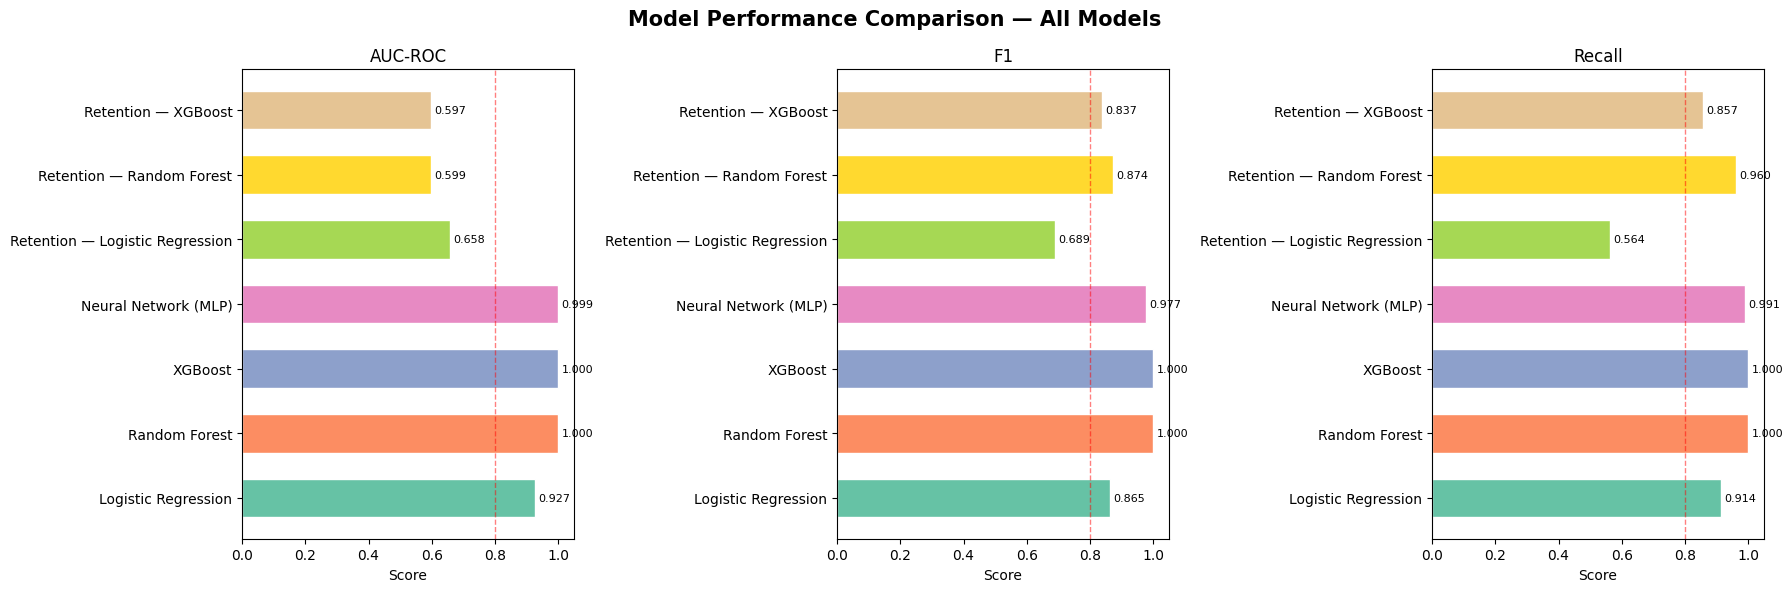

Source data for this figure (header and first rows):
Model, AUC-ROC, F1, Accuracy, Precision, Recall, Brier
Logistic Regression, 0.9268, 0.8649, 0.8537, 0.8205, 0.9143, 0.1062
Random Forest, 1.0, 1.0, 1.0, 1.0, 1.0, 0.011
XGBoost, 1.0, 1.0, 1.0, 1.0, 1.0, 0.0012
Neural Network (MLP), 0.999, 0.9765, 0.9756, 0.963, 0.9905, 0.0182
Retention — Logistic Regression, 0.6578, 0.6893, 0.6, 0.8875, 0.5635, 0.2477
Retention — Random Forest, 0.599, 0.8736, 0.7812, 0.8013, 0.9603, 0.1709
Retention — XGBoost, 0.5973, 0.8372, 0.7375, 0.8182, 0.8571, 0.1981
